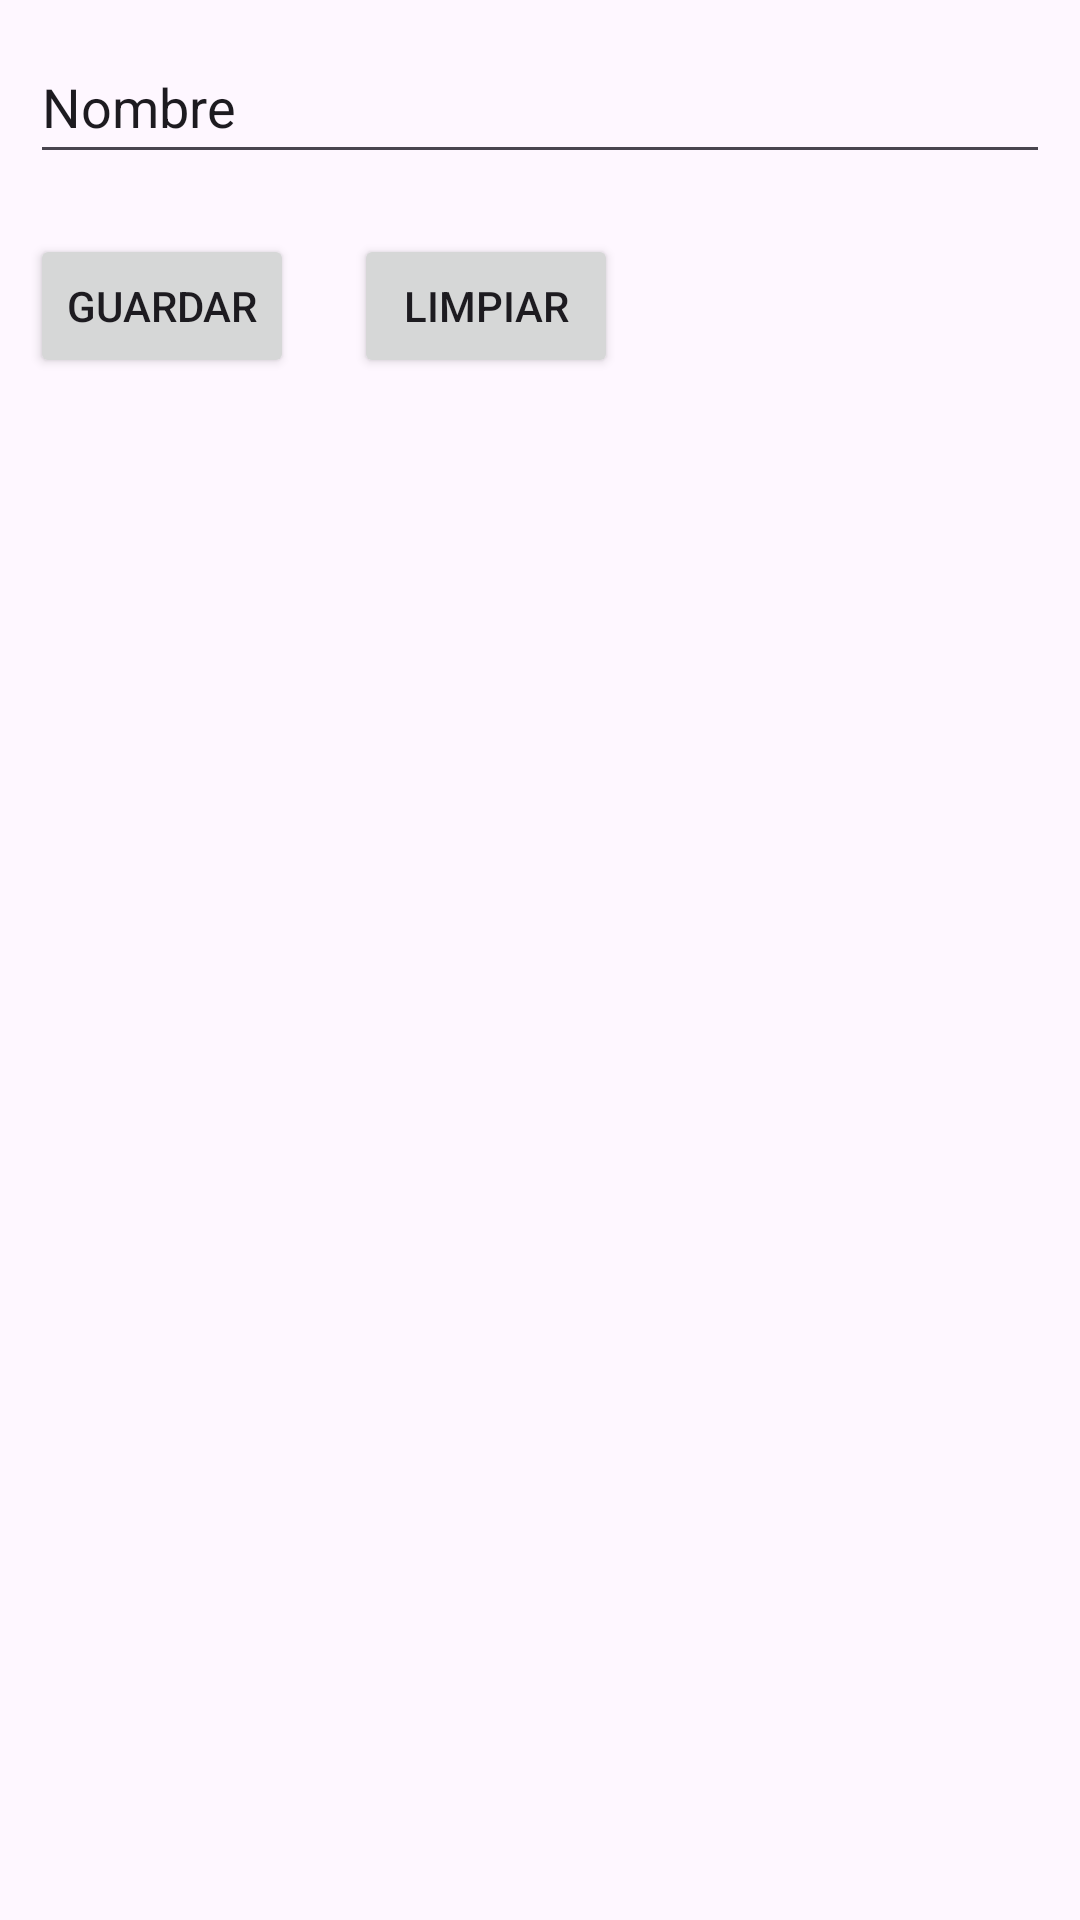

Write the Android layout XML for this screen, with the resource values it uses.
<!-- AndroidManifest.xml: application theme Theme.ListsRoom -->
<!-- res/layout/activity_main.xml -->
<?xml version="1.0" encoding="utf-8"?>
<LinearLayout xmlns:android="http://schemas.android.com/apk/res/android"
    xmlns:tools="http://schemas.android.com/tools"
    android:orientation="vertical"
    android:layout_width="match_parent"
    android:layout_height="match_parent"
    android:layout_marginTop="10dp"
    tools:context=".MainActivity">


    <EditText
        android:id="@+id/editTextTextNombrePersona"
        android:layout_width="match_parent"
        android:layout_height="48dp"
        android:layout_margin="10dp"
        android:ems="10"
        android:hint="nombre"
        android:inputType="text"
        android:text="Nombre" />

    <LinearLayout
        android:layout_width="match_parent"
        android:layout_height="match_parent"
        android:orientation="vertical">

        <LinearLayout
            android:layout_width="match_parent"
            android:layout_height="wrap_content"
            android:orientation="horizontal">


            <Button
                android:id="@+id/guardar"
                android:layout_width="wrap_content"
                android:layout_height="wrap_content"
                android:layout_margin="10dp"
                android:text="Guardar" />

            <Button
                android:id="@+id/limpiar"
                android:layout_width="wrap_content"
                android:layout_height="wrap_content"
                android:layout_margin="10dp"
                android:text="Limpiar" />

        </LinearLayout>

        <ListView
            android:layout_width="wrap_content"
            android:layout_height="match_parent"
            android:layout_weight="1">

        </ListView>
    </LinearLayout>

</LinearLayout>
<!-- resources referenced by this layout -->
<resources>
  <style name="Theme.ListsRoom" parent="Base.Theme.ListsRoom" />
  <style name="Base.Theme.ListsRoom" parent="Theme.Material3.DayNight.NoActionBar">
          
          
      </style>
</resources>
